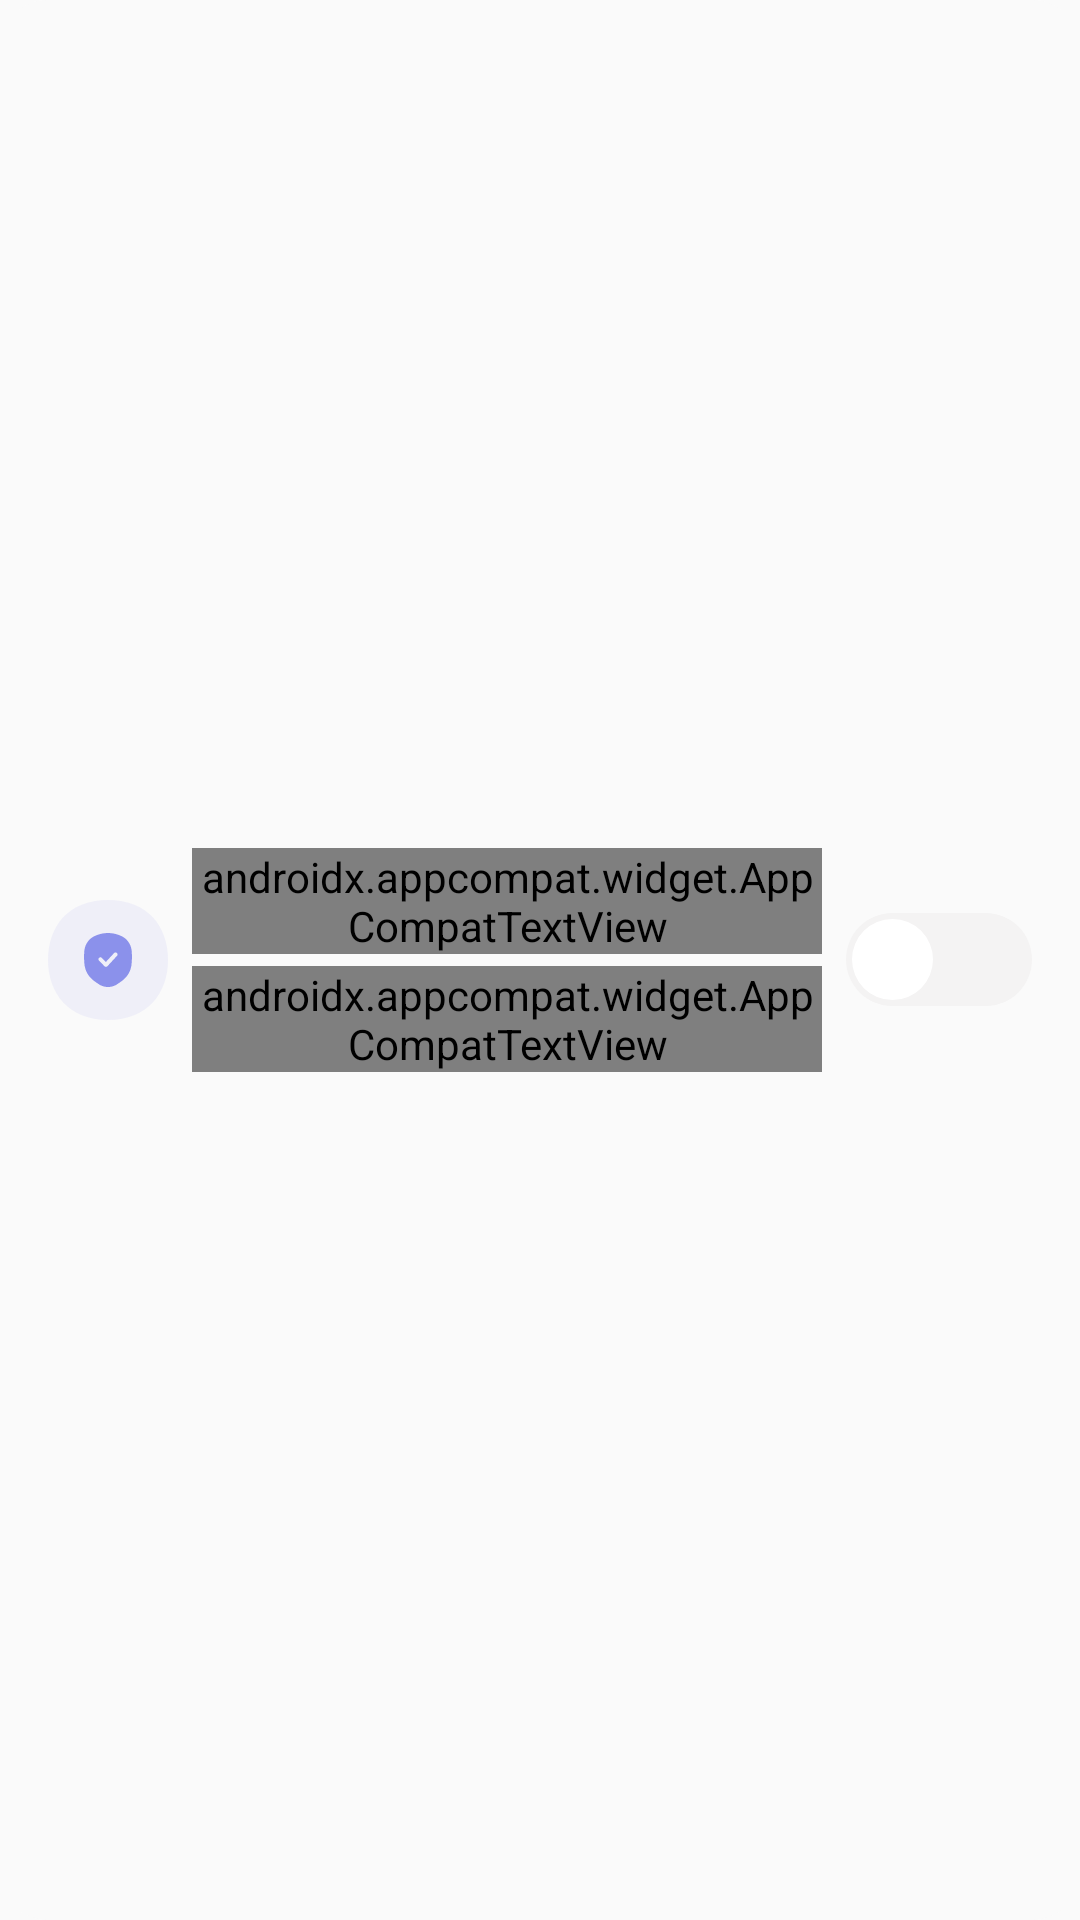

Produce the Android XML layout that renders to this screen, including the resource entries it uses.
<!-- AndroidManifest.xml: application theme Theme.EPIC -->
<!-- res/layout/security_settings.xml -->
<?xml version="1.0" encoding="utf-8"?>
<androidx.appcompat.widget.LinearLayoutCompat xmlns:android="http://schemas.android.com/apk/res/android"
    xmlns:app="http://schemas.android.com/apk/res-auto"
    android:layout_width="match_parent"
    android:layout_height="wrap_content"
    android:layout_marginBottom="@dimen/margin_8"
    android:background="@drawable/filter_item_background_corner_16"
    android:gravity="center"
    android:orientation="horizontal"
    android:padding="@dimen/margin_16">

    <androidx.appcompat.widget.AppCompatImageView
        android:id="@+id/securityIcon"
        android:layout_width="wrap_content"
        android:layout_height="match_parent"
        android:src="@drawable/ic_malware_40" />

    <androidx.appcompat.widget.LinearLayoutCompat
        android:id="@+id/securityDescriptionLayout"
        android:layout_width="match_parent"
        android:layout_height="wrap_content"
        android:layout_margin="@dimen/margin_8"
        android:layout_weight="2"
        android:gravity="center_vertical"
        android:orientation="vertical">

        <androidx.appcompat.widget.AppCompatTextView
            android:id="@+id/securityTitle"
            style="@style/TextStyleBody1"
            android:layout_width="wrap_content"
            android:layout_height="wrap_content"
            android:text="@string/security" />

        <androidx.appcompat.widget.AppCompatTextView
            android:id="@+id/securityDescription"
            style="@style/TextStyleBody3.Gray1"
            android:layout_width="wrap_content"
            android:layout_height="wrap_content"
            android:layout_marginTop="@dimen/margin_4"
            android:text="@string/malware_scam_site_protection" />

    </androidx.appcompat.widget.LinearLayoutCompat>

    <androidx.appcompat.widget.SwitchCompat
        android:id="@+id/securitySwitchButton"
        android:layout_width="wrap_content"
        android:layout_height="wrap_content"
        android:thumb="@drawable/ic_switch_thumb_selector"
        app:track="@drawable/ic_shwitch_track_selector" />

</androidx.appcompat.widget.LinearLayoutCompat>
<!-- resources referenced by this layout -->
<resources>
  <dimen name="margin_16">16dp</dimen>
  <dimen name="margin_4">4dp</dimen>
  <dimen name="margin_8">8dp</dimen>
  <!-- drawable filter_item_background_corner_16 (drawable) -->
  <?xml version="1.0" encoding="utf-8"?>
  <selector xmlns:android="http://schemas.android.com/apk/res/android">
  <item android:state_enabled="true">
      <ripple android:color="@color/gray_2">
          <item android:id="@android:id/background">
              <shape android:shape="rectangle">
                  <corners android:radius="@dimen/margin_16" />
                  <solid android:color="@color/gray_4" />
              </shape>
          </item>
      </ripple>
  </item>
  </selector>
  <!-- drawable ic_shwitch_track_selector (drawable) -->
  <?xml version="1.0" encoding="utf-8"?>
  <selector xmlns:android="http://schemas.android.com/apk/res/android">
      <item android:state_checked="false">
          <shape android:shape="rectangle">
              <corners android:radius="100dp" />
              <solid android:color="@color/gray_3" />
              <size android:height="31dp" />
          </shape>
      </item>
      <item android:state_checked="true">
          <shape android:shape="rectangle">
              <corners android:radius="100dp" />
              <solid android:color="@color/green" />
              <size android:height="31dp" />
          </shape>
      </item>
  </selector>
  <!-- drawable ic_switch_thumb_selector (drawable) -->
  <selector xmlns:android="http://schemas.android.com/apk/res/android">
      <item android:state_checked="true" android:drawable="@drawable/ic_switch_thumb" />
      <item android:drawable="@drawable/ic_switch_thumb" />
  </selector>
  <string name="malware_scam_site_protection">Malware &amp; scam site protection</string>
  <string name="security">Security</string>
  <style name="TextStyleBody1">
          <item name="android:textSize">16sp</item>
          <item name="android:textColorHint">@color/gray_1</item>
          <item name="android:textColor">@color/black</item>
          <item name="android:fontFamily">@font/mulish_regular</item>
          <item name="android:letterSpacing">0.00</item>
      </style>
  <style name="TextStyleBody3.Gray1">
          <item name="android:textSize">12sp</item>
          <item name="android:textColor">@color/gray_1</item>
          <item name="android:fontFamily">@font/mulish_regular</item>
          <item name="android:letterSpacing">0.00</item>
      </style>
  <style name="Theme.EPIC" parent="Theme.AppCompat.DayNight.NoActionBar" />
  <color name="gray_2">#DFDFDF</color>
  <color name="gray_4">#FAFAFA</color>
  <color name="gray_3">#F4F3F3</color>
  <color name="green">#34C759</color>
  <!-- drawable ic_switch_thumb (drawable) -->
  <vector xmlns:android="http://schemas.android.com/apk/res/android"
      android:width="31dp"
      android:height="31dp"
      android:viewportWidth="31"
      android:viewportHeight="31">
    <path
        android:pathData="M15.5,15.5m-13.5,0a13.5,13.5 0,1 1,27 0a13.5,13.5 0,1 1,-27 0"
        android:fillColor="#ffffff"/>
  </vector>
  <color name="gray_1">#9F9D9D</color>
  <color name="black">#0E090A</color>
</resources>
